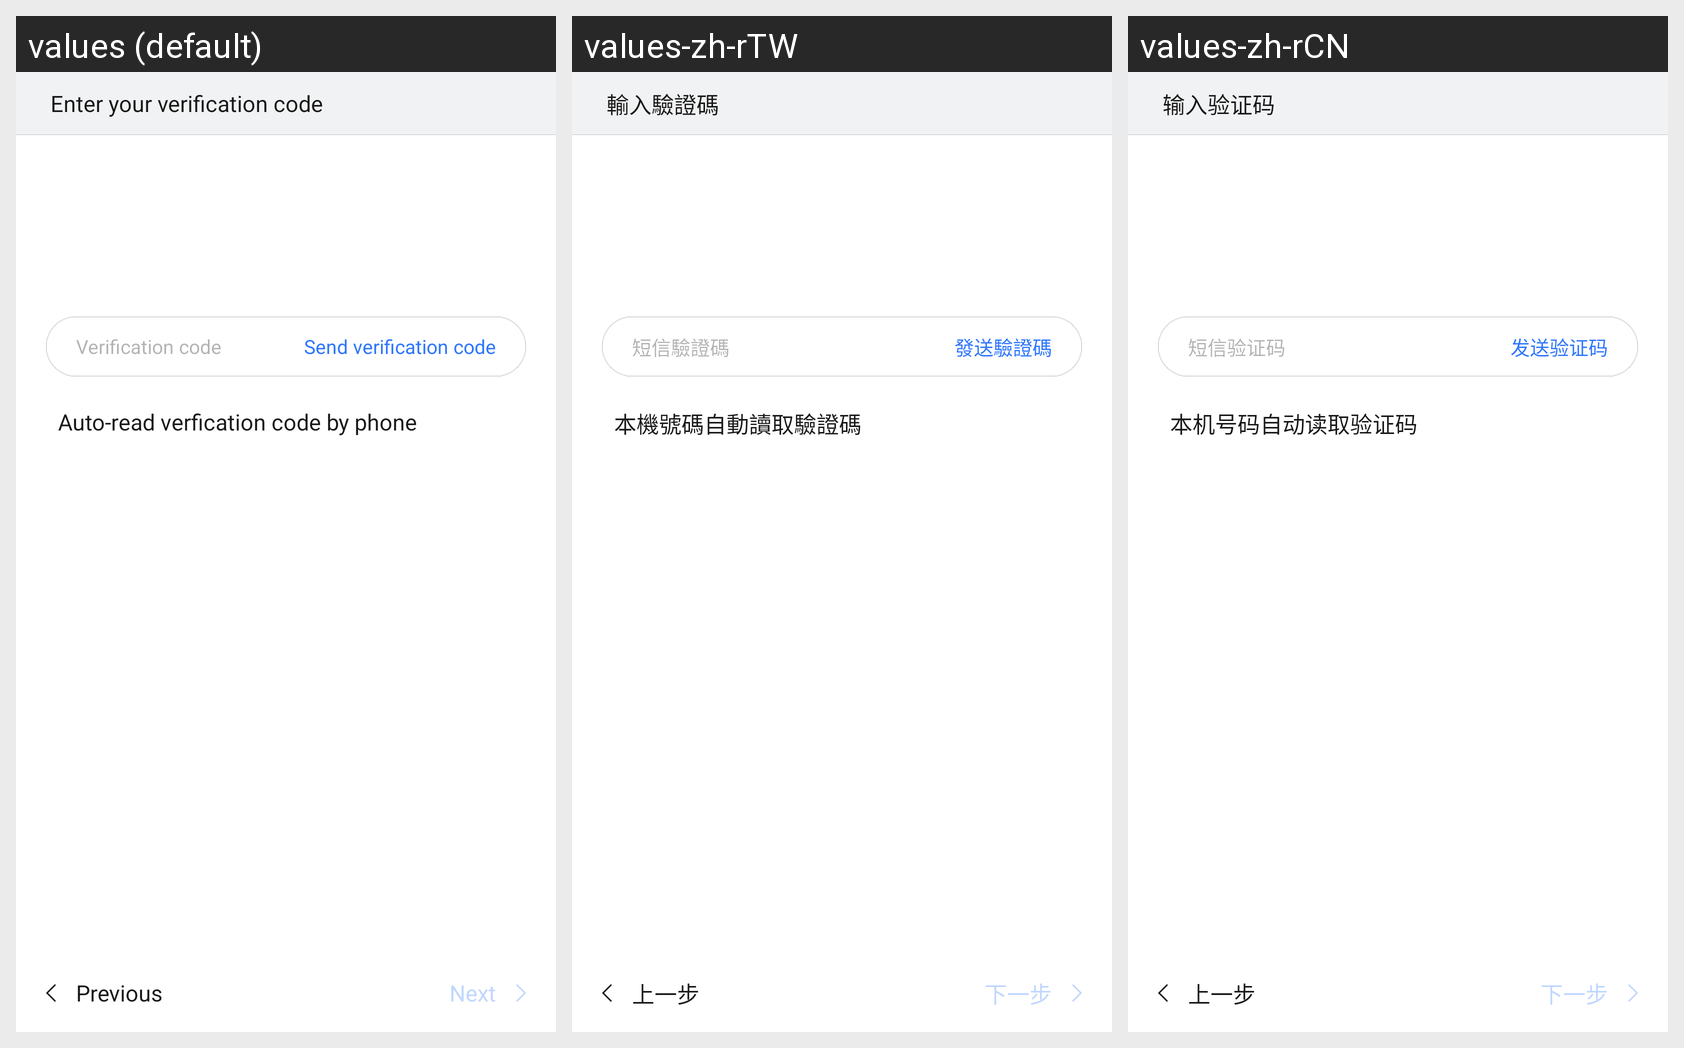

The same Android screen rendered under several of its app's locales, left to right. List the strings drawn on it with the default value and each locale's translation.
Android screen res/layout/boot_wizard_verify_sms_code_layout.xml rendered under 3 locales, left to right: values (default), values-zh-rTW, values-zh-rCN. Device: Nexus 5 (rendered at 1080×1920; each locale shown at half size, 540×960, under a caption strip naming it); theme gomeAccountThemes.
Strings drawn on this screen, with the default value and each locale's value (text and hints the layout hard-codes, and strings that could not be matched under every locale, appear in the picture but are not listed):

register_activity_hint_sureId
  values: Enter your verification code
  values-zh-rTW: 輸入驗證碼
  values-zh-rCN: 输入验证码

edit_hint_sms_verify_code
  values: Verification code
  values-zh-rTW: 短信驗證碼
  values-zh-rCN: 短信验证码

btn_text_send_sms_verify_code
  values: Send verification code
  values-zh-rTW: 發送驗證碼
  values-zh-rCN: 发送验证码

txt_auto_verify_sms_code_prompt
  values: Auto-read verfication code by phone
  values-zh-rTW: 本機號碼自動讀取驗證碼
  values-zh-rCN: 本机号码自动读取验证码

btn_pre_step
  values: Previous
  values-zh-rTW: 上一步
  values-zh-rCN: 上一步

btn_next_step
  values: Next
  values-zh-rTW: 下一步
  values-zh-rCN: 下一步
